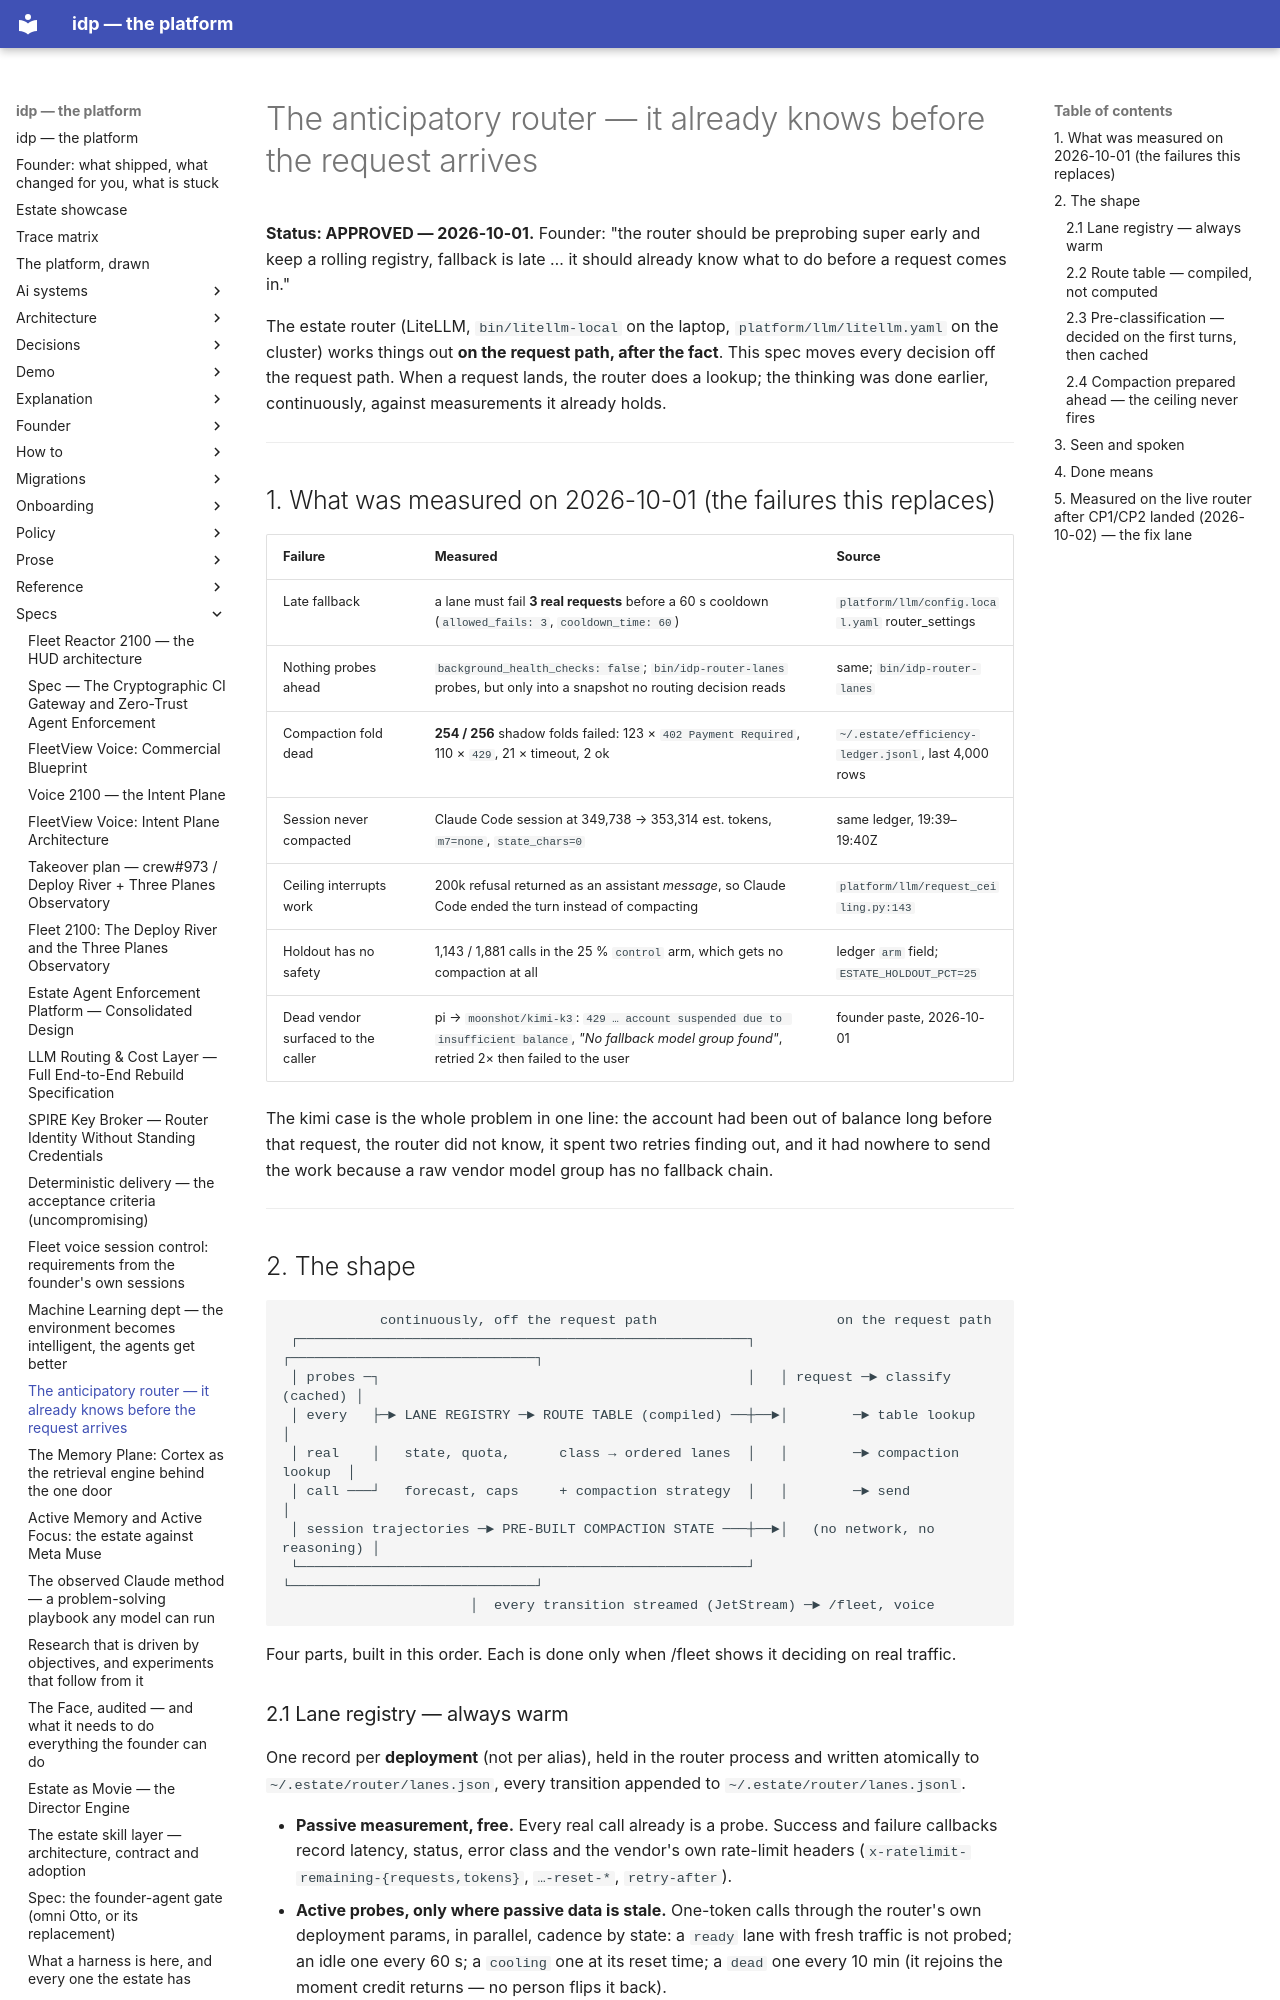

repository: chidionyema/idp · page: specs/2026-10-01-anticipatory-router/index.html · generator: mkdocs

# The anticipatory router — it already knows before the request arrives
**Status: APPROVED — 2026-10-01.** Founder: "the router should be preprobing super early and keep a
rolling registry, fallback is late … it should already know what to do before a request comes in."

The estate router (LiteLLM, `bin/litellm-local` on the laptop, `platform/llm/litellm.yaml` on the
cluster) works things out **on the request path, after the fact**. This spec moves every decision
off the request path. When a request lands, the router does a lookup; the thinking was done
earlier, continuously, against measurements it already holds.

---

## 1. What was measured on 2026-10-01 (the failures this replaces)

| Failure | Measured | Source |
|---|---|---|
| Late fallback | a lane must fail **3 real requests** before a 60 s cooldown (`allowed_fails: 3`, `cooldown_time: 60`) | `platform/llm/config.local.yaml` router_settings |
| Nothing probes ahead | `background_health_checks: false`; `bin/idp-router-lanes` probes, but only into a snapshot no routing decision reads | same; `bin/idp-router-lanes` |
| Compaction fold dead | **254 / 256** shadow folds failed: 123 × `402 Payment Required`, 110 × `429`, 21 × timeout, 2 ok | `~/.estate/efficiency-ledger.jsonl`, last 4,000 rows |
| Session never compacted | Claude Code session at 349,738 → 353,314 est. tokens, `m7=none`, `state_chars=0` | same ledger, 19:39–19:40Z |
| Ceiling interrupts work | 200k refusal returned as an assistant *message*, so Claude Code ended the turn instead of compacting | `platform/llm/request_ceiling.py:143` |
| Holdout has no safety | 1,143 / 1,881 calls in the 25 % `control` arm, which gets no compaction at all | ledger `arm` field; `ESTATE_HOLDOUT_PCT=25` |
| Dead vendor surfaced to the caller | pi → `moonshot/kimi-k3`: `429 … account suspended due to insufficient balance`, *"No fallback model group found"*, retried 2× then failed to the user | founder paste, 2026-10-01 |

The kimi case is the whole problem in one line: the account had been out of balance long before
that request, the router did not know, it spent two retries finding out, and it had nowhere to send
the work because a raw vendor model group has no fallback chain.

---

## 2. The shape

```
            continuously, off the request path                      on the request path
 ┌───────────────────────────────────────────────────────┐   ┌──────────────────────────────┐
 │ probes ─┐                                             │   │ request ─► classify (cached) │
 │ every   ├─► LANE REGISTRY ─► ROUTE TABLE (compiled) ──┼──►│        ─► table lookup       │
 │ real    │   state, quota,      class → ordered lanes  │   │        ─► compaction lookup  │
 │ call ───┘   forecast, caps     + compaction strategy  │   │        ─► send               │
 │ session trajectories ─► PRE-BUILT COMPACTION STATE ───┼──►│   (no network, no reasoning) │
 └───────────────────────────────────────────────────────┘   └──────────────────────────────┘
                       │  every transition streamed (JetStream) ─► /fleet, voice
```

Four parts, built in this order. Each is done only when /fleet shows it deciding on real traffic.
